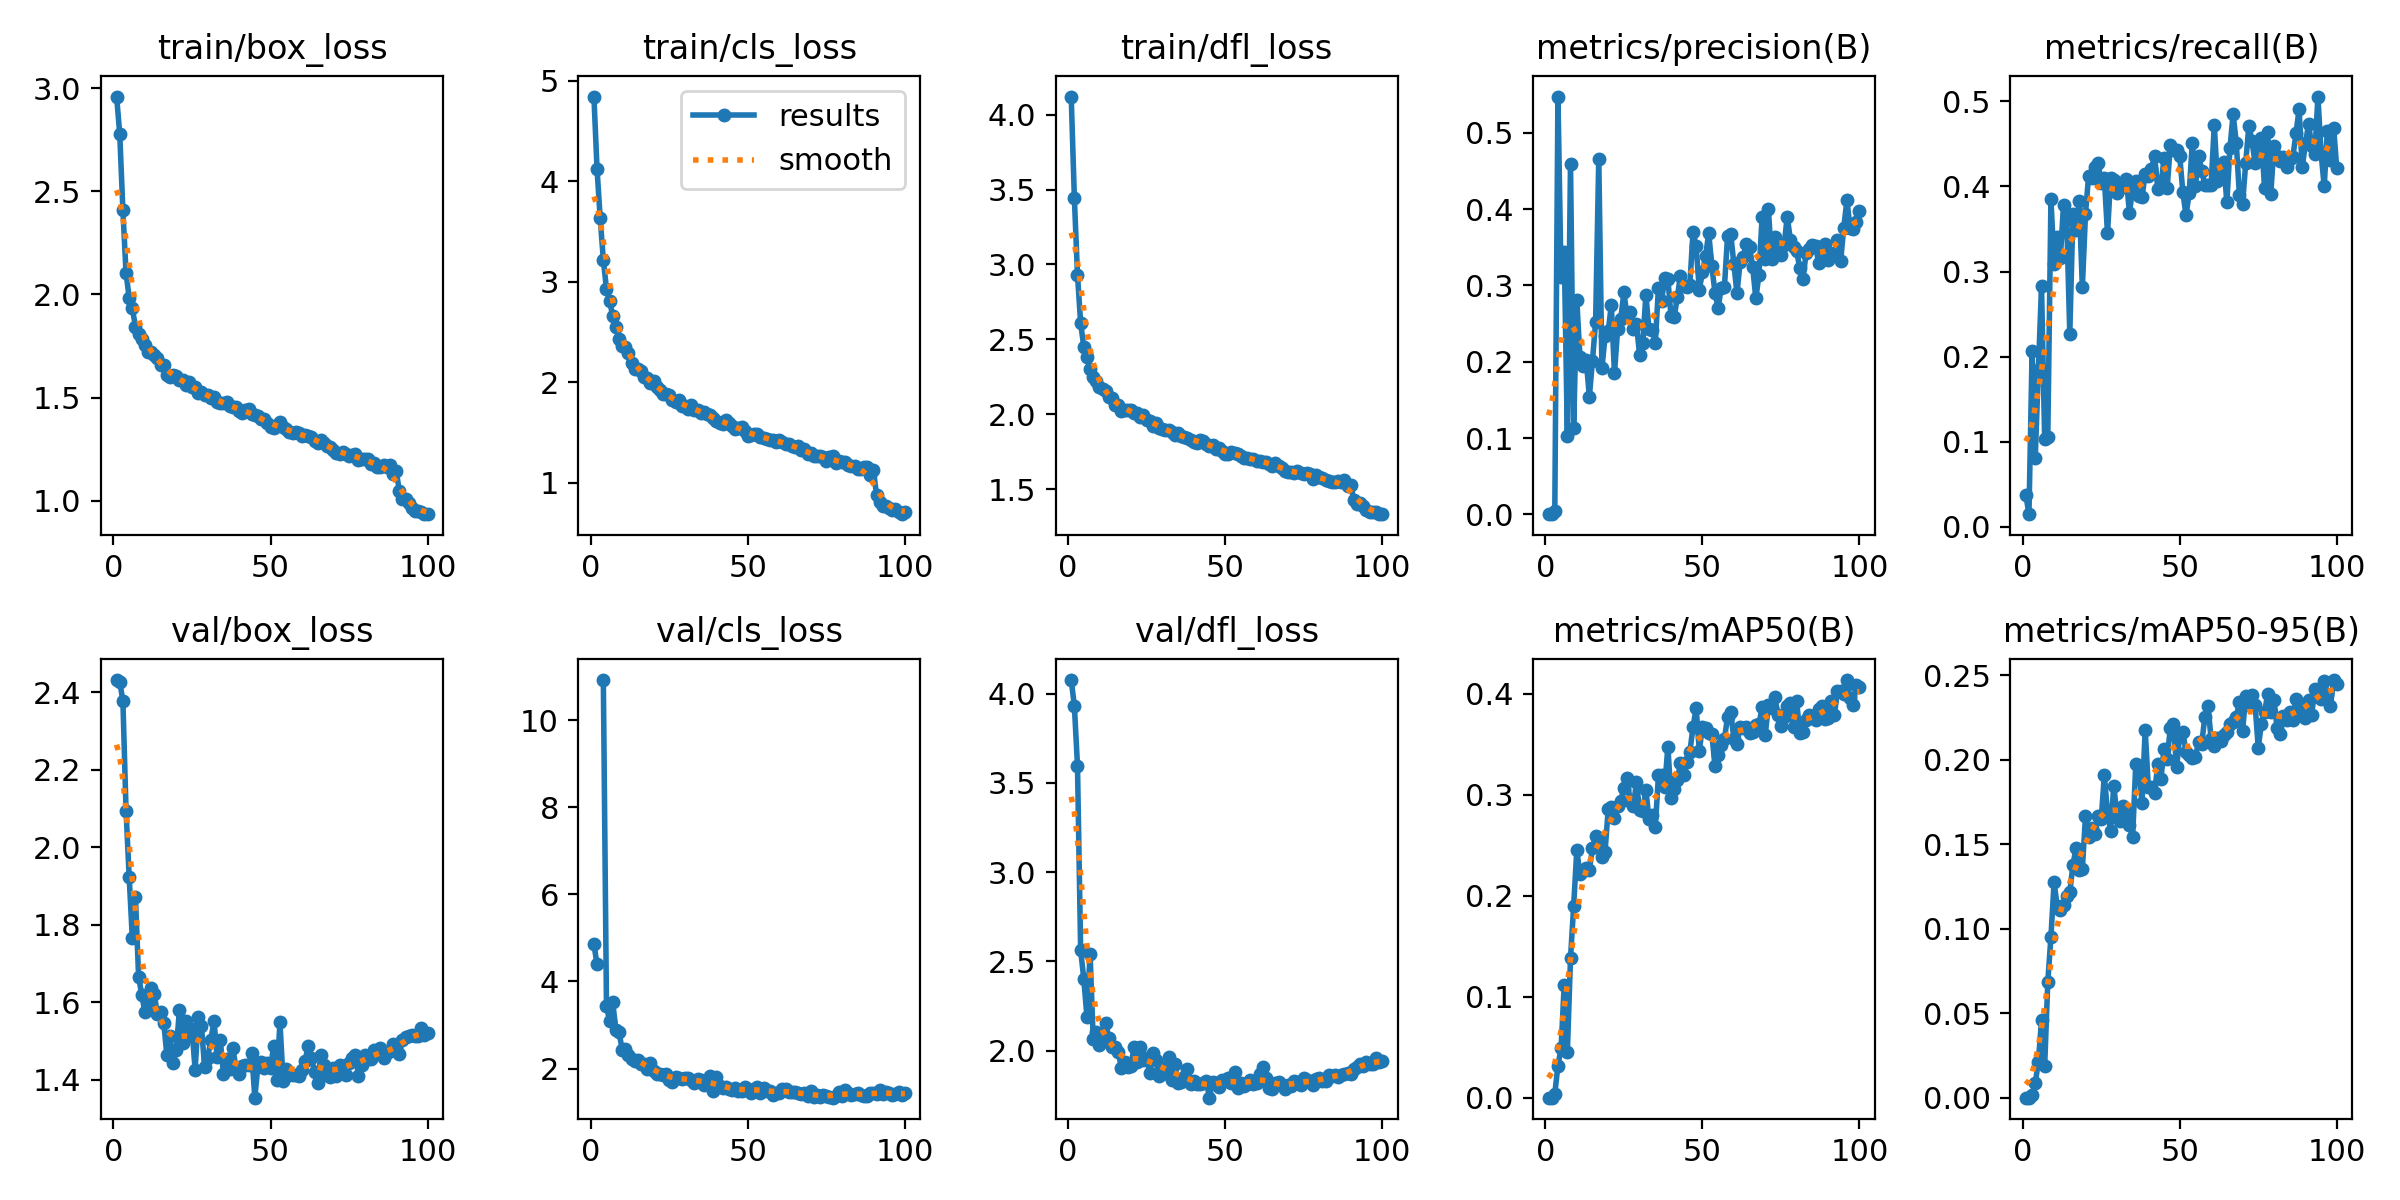

The data file committed next to this chart (first rows):
epoch, train/box_loss, train/cls_loss, train/dfl_loss, metrics/precision(B), metrics/recall(B), metrics/mAP50(B), metrics/mAP50-95(B), val/box_loss, val/cls_loss, val/dfl_loss, lr/pg0, lr/pg1, lr/pg2
1, 2.959, 4.843, 4.121, 0.00018, 0.03784, 0.00011, 4e-05, 2.432, 4.854, 4.075, 0.0004, 0.0004, 0.0004
2, 2.776, 4.119, 3.443, 0.00014, 0.01506, 8e-05, 2e-05, 2.428, 4.392, 3.932, 0.0008045, 0.0008045, 0.0008045
3, 2.407, 3.629, 2.93, 0.00456, 0.2063, 0.004, 0.00151, 2.378, inf, 3.594, 0.001201, 0.001201, 0.001201
4, 2.104, 3.218, 2.608, 0.5477, 0.08127, 0.03189, 0.00861, 2.095, 10.92, 2.562, 0.001213, 0.001213, 0.001213
5, 1.983, 2.925, 2.45, 0.3105, 0.1848, 0.04887, 0.02139, 1.923, 3.433, 2.402, 0.001213, 0.001213, 0.001213
6, 1.932, 2.805, 2.38, 0.3445, 0.2827, 0.1121, 0.04583, 1.765, 3.088, 2.19, 0.0012, 0.0012, 0.0012
7, 1.844, 2.659, 2.303, 0.1024, 0.1031, 0.04504, 0.01879, 1.872, 3.517, 2.543, 0.001188, 0.001188, 0.001188
8, 1.81, 2.549, 2.246, 0.4597, 0.1058, 0.1381, 0.06869, 1.666, 2.876, 2.064, 0.001176, 0.001176, 0.001176
9, 1.785, 2.429, 2.222, 0.1136, 0.3849, 0.1897, 0.09538, 1.619, 2.834, 2.106, 0.001163, 0.001163, 0.001163
10, 1.757, 2.357, 2.182, 0.2809, 0.309, 0.2452, 0.1274, 1.574, 2.433, 2.03, 0.001151, 0.001151, 0.001151
11, 1.72, 2.353, 2.169, 0.2068, 0.3412, 0.2217, 0.1134, 1.594, 2.453, 2.054, 0.001139, 0.001139, 0.001139
12, 1.719, 2.286, 2.152, 0.1938, 0.3164, 0.2244, 0.1114, 1.635, 2.319, 2.152, 0.001126, 0.001126, 0.001126
13, 1.704, 2.196, 2.114, 0.2023, 0.3783, 0.2279, 0.1141, 1.62, 2.219, 2.069, 0.001114, 0.001114, 0.001114
14, 1.69, 2.128, 2.106, 0.1543, 0.3622, 0.2259, 0.1194, 1.568, 2.178, 2.019, 0.001102, 0.001102, 0.001102
15, 1.658, 2.127, 2.062, 0.2016, 0.2271, 0.2468, 0.1217, 1.574, 2.2, 2.019, 0.001089, 0.001089, 0.001089
16, 1.66, 2.108, 2.064, 0.2527, 0.3673, 0.2591, 0.1377, 1.547, 2.096, 1.989, 0.001077, 0.001077, 0.001077
17, 1.612, 2.05, 2.024, 0.4664, 0.3489, 0.2571, 0.148, 1.463, 2.096, 1.901, 0.001064, 0.001064, 0.001064
18, 1.602, 2.039, 2.029, 0.1912, 0.383, 0.2386, 0.1346, 1.512, 1.996, 1.935, 0.001052, 0.001052, 0.001052
19, 1.611, 1.988, 2.026, 0.2332, 0.2816, 0.2435, 0.1355, 1.442, 2.138, 1.907, 0.00104, 0.00104, 0.00104
20, 1.606, 2.008, 2.027, 0.2403, 0.3681, 0.2856, 0.1668, 1.477, 1.951, 1.914, 0.001027, 0.001027, 0.001027
21, 1.583, 1.956, 2.006, 0.2742, 0.4126, 0.2875, 0.1547, 1.581, 1.88, 2.018, 0.001015, 0.001015, 0.001015
22, 1.585, 1.927, 2.01, 0.185, 0.41, 0.2767, 0.1594, 1.495, 1.873, 1.936, 0.001002, 0.001002, 0.001002
23, 1.562, 1.882, 1.983, 0.2426, 0.4226, 0.2891, 0.1563, 1.551, 1.861, 2.018, 0.0009901, 0.0009901, 0.0009901
24, 1.574, 1.884, 1.995, 0.2562, 0.4272, 0.2937, 0.1668, 1.512, 1.883, 1.949, 0.0009778, 0.0009778, 0.0009778
25, 1.552, 1.867, 1.96, 0.2909, 0.4045, 0.3071, 0.1647, 1.529, 1.737, 1.959, 0.0009654, 0.0009654, 0.0009654
26, 1.549, 1.825, 1.957, 0.26, 0.4097, 0.3163, 0.191, 1.425, 1.686, 1.874, 0.000953, 0.000953, 0.000953
27, 1.521, 1.805, 1.923, 0.2654, 0.3448, 0.2935, 0.1687, 1.562, 1.795, 1.986, 0.0009406, 0.0009406, 0.0009406
28, 1.527, 1.82, 1.938, 0.2435, 0.4097, 0.2886, 0.1581, 1.539, 1.785, 1.949, 0.0009283, 0.0009283, 0.0009283
29, 1.513, 1.761, 1.911, 0.2493, 0.407, 0.3122, 0.1846, 1.432, 1.767, 1.859, 0.0009159, 0.0009159, 0.0009159
30, 1.514, 1.758, 1.902, 0.2088, 0.3926, 0.2845, 0.1675, 1.456, 1.79, 1.87, 0.0009035, 0.0009035, 0.0009035
31, 1.498, 1.737, 1.894, 0.2248, 0.3989, 0.284, 0.1637, 1.502, 1.772, 1.907, 0.0008911, 0.0008911, 0.0008911
32, 1.503, 1.771, 1.894, 0.2875, 0.3993, 0.3044, 0.173, 1.552, 1.742, 1.964, 0.0008787, 0.0008787, 0.0008787
33, 1.481, 1.724, 1.879, 0.2424, 0.4086, 0.2761, 0.1691, 1.457, 1.677, 1.835, 0.0008664, 0.0008664, 0.0008664
34, 1.474, 1.722, 1.861, 0.2415, 0.3692, 0.2798, 0.1615, 1.503, 1.769, 1.923, 0.000854, 0.000854, 0.000854
35, 1.474, 1.692, 1.873, 0.2252, 0.3974, 0.2678, 0.1543, 1.415, 1.735, 1.818, 0.0008416, 0.0008416, 0.0008416
36, 1.481, 1.706, 1.852, 0.2971, 0.4067, 0.3194, 0.1973, 1.454, 1.613, 1.825, 0.0008293, 0.0008293, 0.0008293
37, 1.458, 1.686, 1.849, 0.2799, 0.3892, 0.3196, 0.1955, 1.427, 1.669, 1.853, 0.0008169, 0.0008169, 0.0008169
38, 1.453, 1.675, 1.839, 0.3099, 0.3874, 0.3077, 0.1745, 1.482, 1.832, 1.898, 0.0008045, 0.0008045, 0.0008045
39, 1.454, 1.648, 1.83, 0.309, 0.415, 0.3478, 0.2179, 1.429, 1.494, 1.814, 0.0007921, 0.0007921, 0.0007921
40, 1.436, 1.617, 1.816, 0.2598, 0.4119, 0.2964, 0.1841, 1.414, 1.813, 1.827, 0.0007797, 0.0007797, 0.0007797
41, 1.424, 1.596, 1.808, 0.2584, 0.4206, 0.3058, 0.1841, 1.436, 1.601, 1.813, 0.0007674, 0.0007674, 0.0007674
42, 1.438, 1.587, 1.829, 0.2847, 0.436, 0.3145, 0.1804, 1.438, 1.545, 1.813, 0.000755, 0.000755, 0.000755
43, 1.444, 1.628, 1.824, 0.3126, 0.3973, 0.3312, 0.1974, 1.437, 1.572, 1.816, 0.0007426, 0.0007426, 0.0007426
44, 1.423, 1.594, 1.801, 0.2993, 0.4, 0.3192, 0.1887, 1.469, 1.53, 1.829, 0.0007302, 0.0007302, 0.0007302
45, 1.417, 1.565, 1.786, 0.2986, 0.4332, 0.3327, 0.2063, 1.353, 1.508, 1.736, 0.0007179, 0.0007179, 0.0007179
46, 1.413, 1.534, 1.792, 0.301, 0.3978, 0.3425, 0.2008, 1.437, 1.559, 1.823, 0.0007055, 0.0007055, 0.0007055
47, 1.395, 1.547, 1.769, 0.3706, 0.4482, 0.3669, 0.2188, 1.445, 1.476, 1.817, 0.0006931, 0.0006931, 0.0006931
48, 1.395, 1.552, 1.776, 0.3513, 0.4433, 0.3856, 0.2213, 1.43, 1.476, 1.798, 0.0006808, 0.0006808, 0.0006808
49, 1.379, 1.512, 1.754, 0.2946, 0.443, 0.3438, 0.1955, 1.442, 1.576, 1.832, 0.0006684, 0.0006684, 0.0006684
50, 1.355, 1.462, 1.735, 0.317, 0.4358, 0.3669, 0.2145, 1.43, 1.532, 1.831, 0.000656, 0.000656, 0.000656
51, 1.355, 1.473, 1.735, 0.3383, 0.393, 0.3657, 0.2163, 1.486, 1.442, 1.846, 0.0006436, 0.0006436, 0.0006436
52, 1.369, 1.487, 1.748, 0.3687, 0.3661, 0.3613, 0.2048, 1.399, 1.539, 1.816, 0.0006312, 0.0006312, 0.0006312
53, 1.38, 1.487, 1.742, 0.3252, 0.3918, 0.3601, 0.203, 1.549, 1.567, 1.881, 0.0006189, 0.0006189, 0.0006189
54, 1.355, 1.459, 1.733, 0.2901, 0.4514, 0.3284, 0.2014, 1.396, 1.44, 1.79, 0.0006065, 0.0006065, 0.0006065
55, 1.345, 1.446, 1.719, 0.2707, 0.4009, 0.3398, 0.2017, 1.427, 1.563, 1.818, 0.0005941, 0.0005941, 0.0005941
56, 1.332, 1.433, 1.707, 0.2973, 0.4363, 0.3494, 0.2107, 1.412, 1.494, 1.802, 0.0005818, 0.0005818, 0.0005818
57, 1.327, 1.419, 1.708, 0.2979, 0.4186, 0.3552, 0.2094, 1.411, 1.481, 1.81, 0.0005694, 0.0005694, 0.0005694
58, 1.331, 1.427, 1.702, 0.3646, 0.402, 0.3769, 0.2255, 1.412, 1.401, 1.834, 0.000557, 0.000557, 0.000557
59, 1.33, 1.407, 1.703, 0.3679, 0.4015, 0.382, 0.2318, 1.409, 1.438, 1.81, 0.0005446, 0.0005446, 0.0005446
60, 1.315, 1.423, 1.687, 0.3285, 0.4021, 0.3556, 0.2121, 1.424, 1.448, 1.816, 0.0005322, 0.0005322, 0.0005322
... 40 more rows
